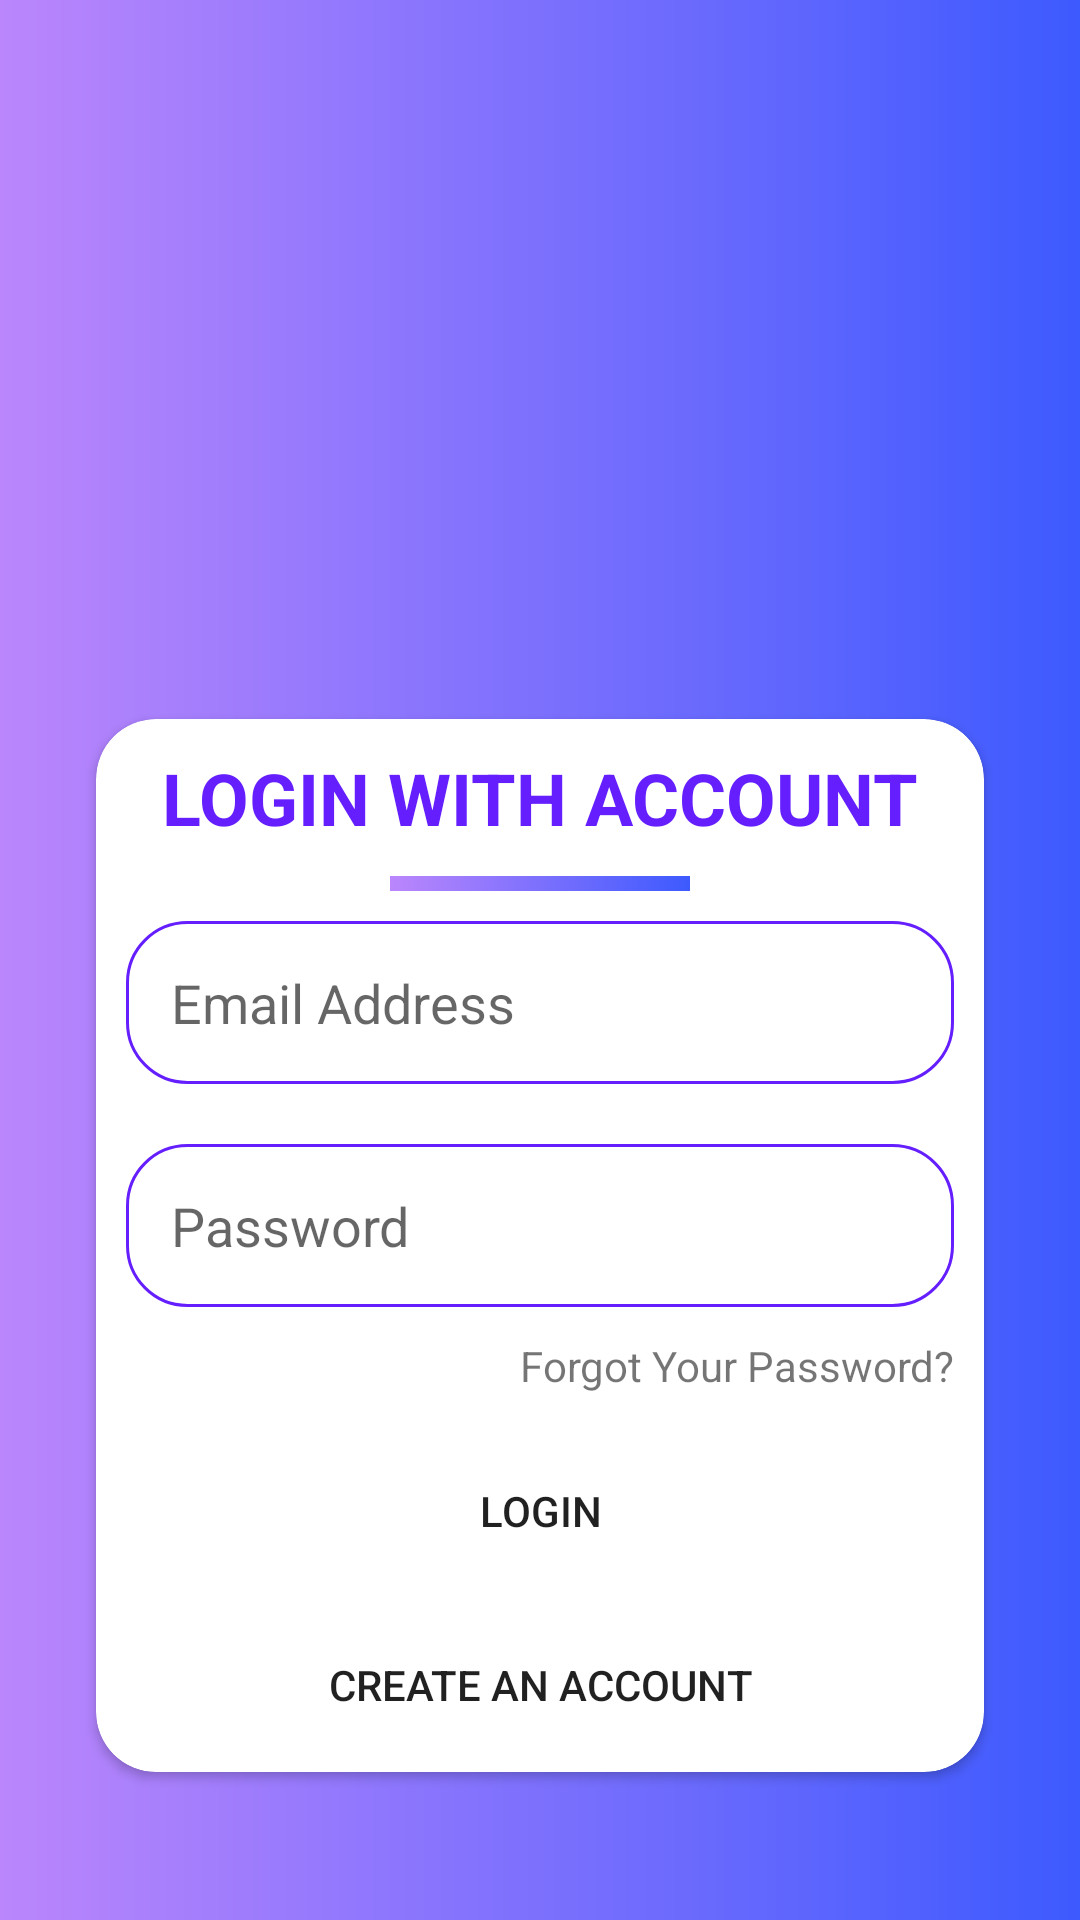

Reconstruct the res/layout file that produces this screen, plus the resources it refers to.
<!-- AndroidManifest.xml: application theme Theme.QuizIt -->
<!-- res/layout/activity_login.xml -->
<?xml version="1.0" encoding="utf-8"?>
<androidx.constraintlayout.widget.ConstraintLayout xmlns:android="http://schemas.android.com/apk/res/android"
    xmlns:app="http://schemas.android.com/apk/res-auto"
    xmlns:tools="http://schemas.android.com/tools"
    android:layout_width="match_parent"
    android:layout_height="match_parent"
    android:background="@drawable/background"
    android:hapticFeedbackEnabled="false"
    tools:context=".LoginActivity">

    <ImageView
        android:id="@+id/imageView"
        android:layout_width="250dp"
        android:layout_height="150dp"
        android:layout_marginTop="40dp"
        app:layout_constraintEnd_toEndOf="parent"
        app:layout_constraintHorizontal_bias="0.496"
        app:layout_constraintStart_toStartOf="parent"
        app:layout_constraintTop_toTopOf="parent"
        app:srcCompat="@drawable/quiz" />

    <androidx.cardview.widget.CardView
        android:layout_width="match_parent"
        android:layout_height="wrap_content"
        android:layout_marginStart="32dp"
        android:layout_marginLeft="32dp"
        android:layout_marginTop="32dp"
        android:layout_marginEnd="32dp"
        android:layout_marginRight="32dp"
        android:layout_marginBottom="32dp"
        app:cardCornerRadius="20dp"
        app:layout_constraintBottom_toBottomOf="parent"
        app:layout_constraintEnd_toEndOf="parent"
        app:layout_constraintStart_toStartOf="parent"
        app:layout_constraintTop_toBottomOf="@+id/imageView">

        <LinearLayout
            android:layout_width="match_parent"
            android:layout_height="match_parent"
            android:orientation="vertical">

            <TextView
                android:id="@+id/textView"
                android:layout_width="match_parent"
                android:layout_height="wrap_content"
                android:layout_marginTop="10dp"
                android:gravity="center"
                android:text="LOGIN WITH ACCOUNT"
                android:textColor="@color/colorPurple"
                android:textSize="24sp"
                android:textStyle="bold" />

            <View
                android:id="@+id/view"
                android:layout_width="100dp"
                android:layout_height="5dp"
                android:layout_gravity="center"
                android:layout_marginTop="10dp"
                android:background="@drawable/background" />

            <EditText
                android:id="@+id/emailBox"
                android:layout_width="match_parent"
                android:layout_height="wrap_content"
                android:layout_margin="10dp"
                android:background="@drawable/textbox"
                android:ems="10"
                android:hint="Email Address"
                android:inputType="textEmailAddress"
                android:padding="15dp" />

            <EditText
                android:id="@+id/passwordBox"
                android:layout_width="match_parent"
                android:layout_height="wrap_content"
                android:layout_marginStart="10dp"
                android:layout_marginLeft="10dp"
                android:layout_marginTop="10dp"
                android:layout_marginEnd="10dp"
                android:layout_marginRight="10dp"
                android:background="@drawable/textbox"
                android:ems="10"
                android:hint="Password"
                android:inputType="textPassword"
                android:padding="15dp" />

            <TextView
                android:id="@+id/textView2"
                android:layout_width="match_parent"
                android:layout_height="wrap_content"
                android:layout_marginTop="10dp"
                android:layout_marginEnd="10dp"
                android:layout_marginRight="10dp"
                android:layout_marginBottom="10dp"
                android:gravity="center|right"
                android:text="Forgot Your Password?" />

            <Button
                android:id="@+id/submitButtonLogin"
                android:layout_width="match_parent"
                android:layout_height="wrap_content"
                android:layout_margin="5dp"
                android:background="@drawable/btn"
                android:backgroundTint="@color/orange"
                android:text="login"
                app:backgroundTint="#FF9100" />

            <Button
                android:id="@+id/loginButtonlogin"
                android:layout_width="match_parent"
                android:layout_height="wrap_content"
                android:layout_margin="5dp"
                android:background="@drawable/btn"
                android:backgroundTint="@color/orange"
                android:text="Create an account"
                app:backgroundTint="@color/orange" />
        </LinearLayout>
    </androidx.cardview.widget.CardView>

</androidx.constraintlayout.widget.ConstraintLayout>
<!-- resources referenced by this layout -->
<resources>
  <color name="colorPurple">#651FFF</color>
  <color name="orange">#FF9800</color>
  <!-- drawable background (drawable) -->
  <?xml version="1.0" encoding="utf-8"?>
  <shape xmlns:android="http://schemas.android.com/apk/res/android">
    <gradient
      android:startColor="@color/purple_200"
      android:endColor="@color/colorBlue"/>
  </shape>
  <!-- drawable textbox (drawable) -->
  <?xml version="1.0" encoding="utf-8"?>
  <shape xmlns:android="http://schemas.android.com/apk/res/android">
      <stroke android:width="1dp" android:color="@color/colorPurple"/>
          <corners
              android:radius="20dp"
          />
  
  </shape>
  <style name="Theme.QuizIt" parent="Theme.MaterialComponents.DayNight.NoActionBar">
          
          <item name="colorPrimary">@color/purple_500</item>
          <item name="colorPrimaryVariant">@color/purple_700</item>
          <item name="colorOnPrimary">@color/white</item>
          
          <item name="colorSecondary">@color/teal_200</item>
  
          <item name="colorOnSecondary">@color/black</item>
          
          <item name="android:statusBarColor" tools:targetApi="l">?attr/colorPrimaryVariant</item>
          
      </style>
  <color name="purple_200">#FFBB86FC</color>
  <color name="colorBlue">#3D5AFE</color>
  <color name="purple_500">#FF6200EE</color>
  <color name="purple_700">#FF3700B3</color>
  <color name="white">#FFFFFFFF</color>
  <color name="teal_200">#FF03DAC5</color>
  <color name="black">#FF000000</color>
</resources>
